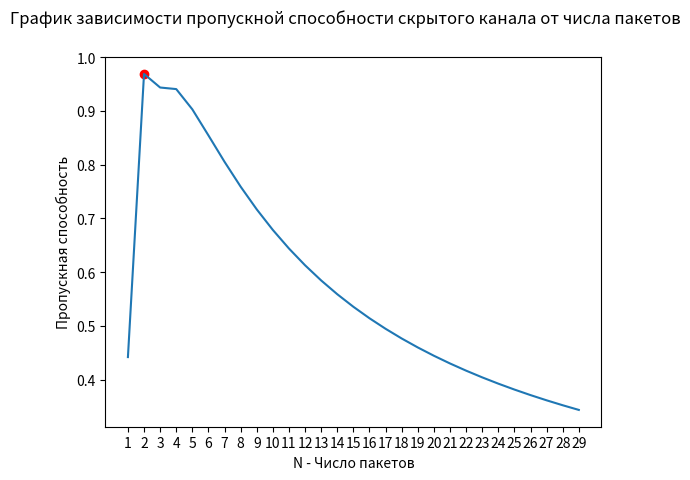

This chart was generated by the following Python code:
import math
import matplotlib.pyplot as plt


def bandwidth(n):
    hy = 0
    for i in range(1, n + 1):
        hy += ((1 / n) * math.log2(1 / n))
    t = 0.5 * (n + 1)
    return -hy / t


def bandwidth_with_errors(n):
    t = (n + 1) / 2
    h = 0
    for j in range(1, n + 1):
        h_y_x = 0
        h_ex = 0
        for i in range(1, n + 1):
            h_ex = 0
            if j == i:
                h_ex += 0.6 * math.log2(0.6) * (-1)
            elif j == (i - 1) or j == (i + 1):
                h_ex += 0.2 * math.log2(0.2) * (-1)
            else:
                h_ex += (1/j) * math.log2(1/j) * (-1)
            h_y_x = (-1) * (1/i) * h_ex
        h += ((1 / n) * math.log2(1 / n)) * (-1) - h_y_x
    banw = h / t
    return banw


def bandwidth_with_probability(n):
    t = (n + 1) / 2
    h = 0
    for n_tmp in range(1, n + 1):
        h += ((1 / 2 ** n_tmp) * math.log2(1 / 2 ** n_tmp)) * (-1)
    banw = h / t
    return banw


if __name__ == "__main__":
    bw = 0
    n_final = 0
    bw_array = []
    n_array = []

    for n in range(1, 30):
        bw_tmp = bandwidth_with_errors(n)
        if bw_tmp > bw:
            bw = bw_tmp
            n_final = n
        bw_array.append(bw_tmp)
        n_array.append(n)

    print("Максимальная пропускная способность = ", bw)
    print("Число пакетов = ", n_final)

    plt.suptitle('График зависимости пропускной способности скрытого канала от числа пакетов')
    plt.xlabel('N - Число пакетов')
    plt.ylabel('Пропускная способность')
    plt.xticks(n_array)
    plt.plot(n_array, bw_array)
    plt.scatter(n_final, bw, color='red', marker='o')
    plt.show()



